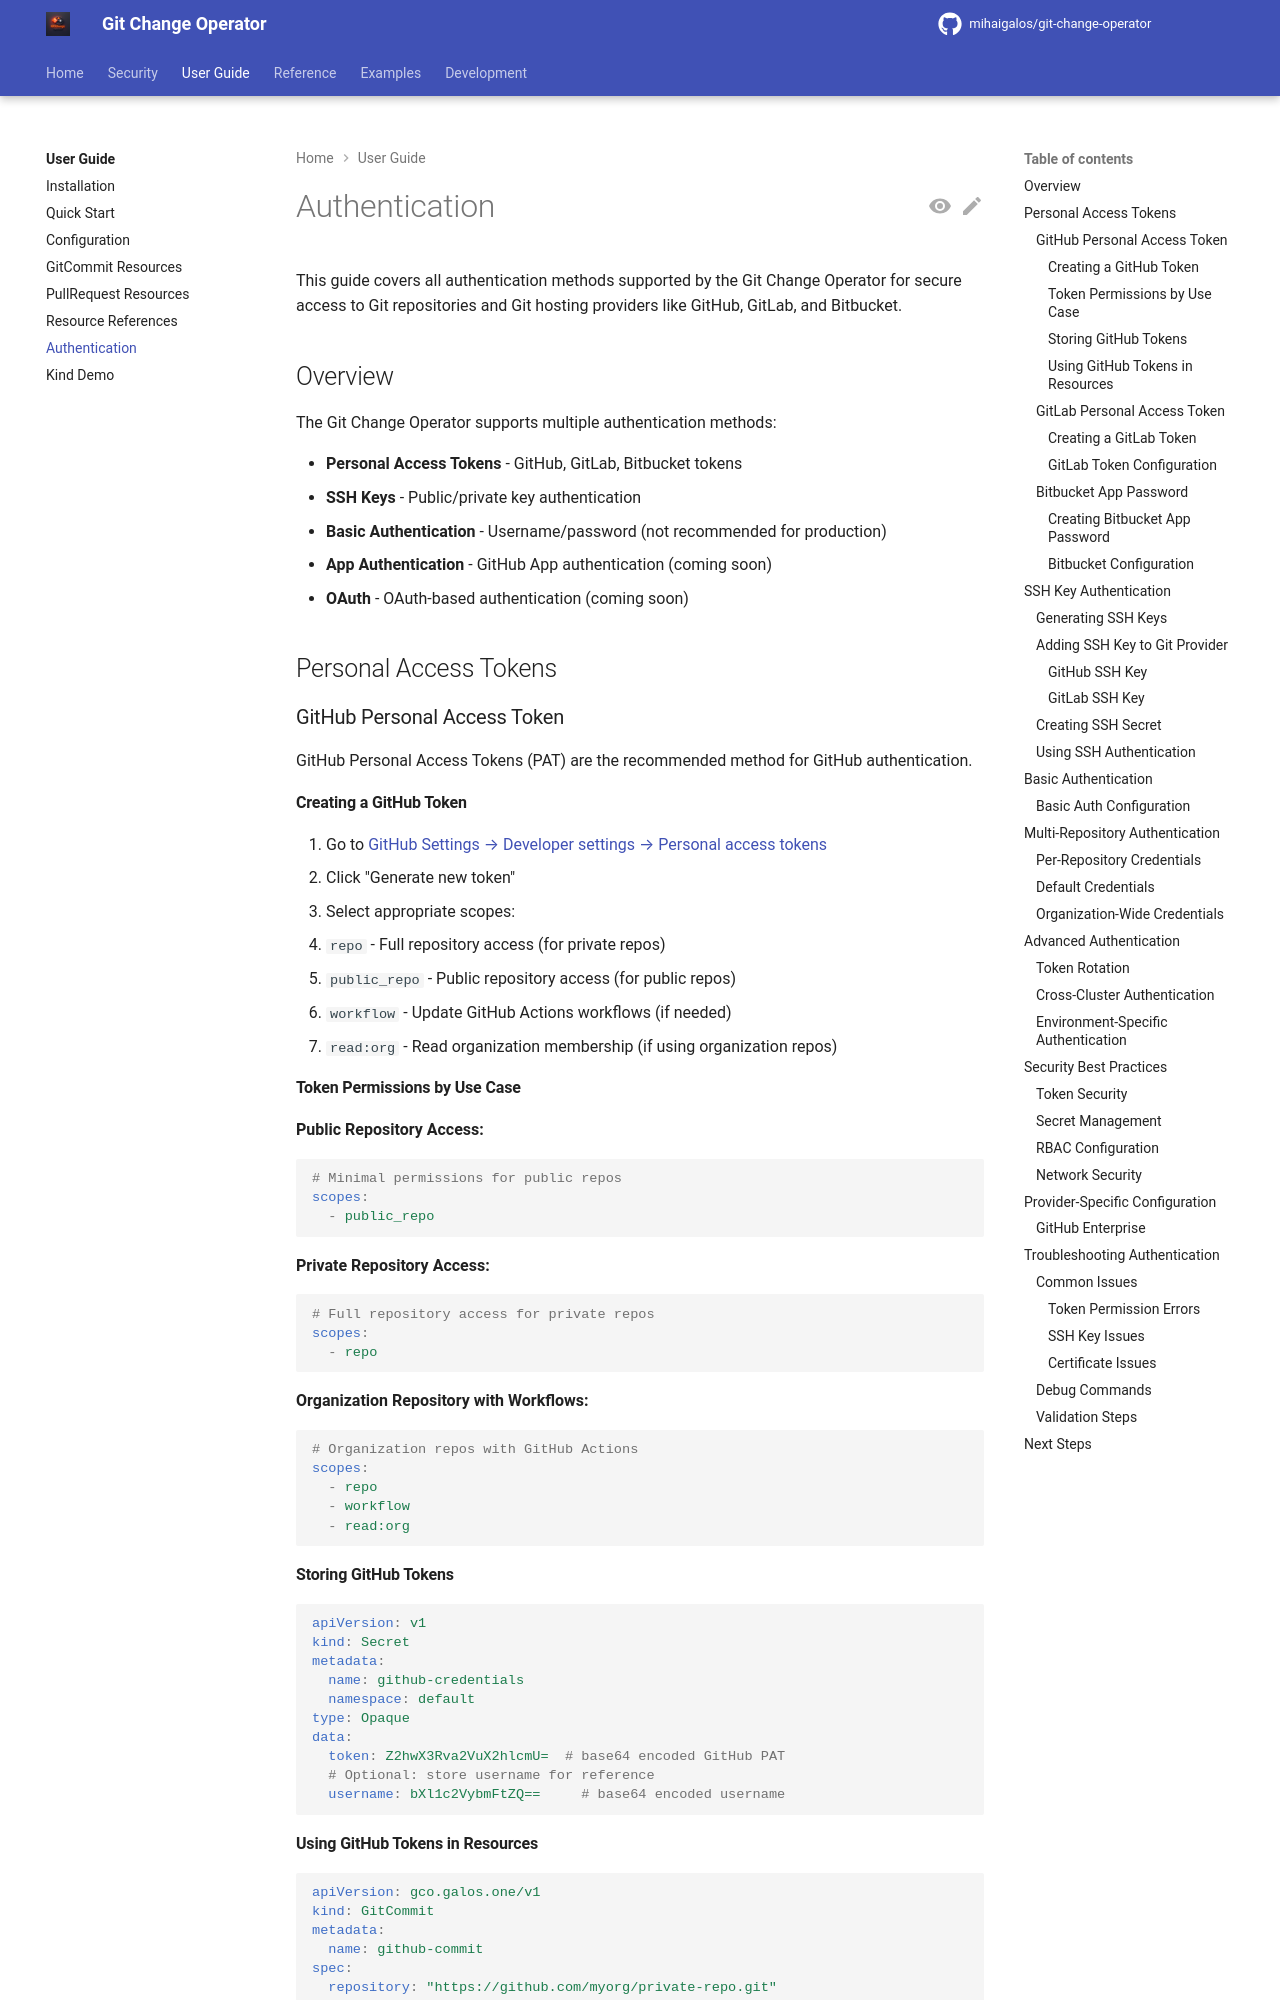

repository: mihaigalos/git-change-operator · page: 1.2.3/user-guide/authentication/index.html · generator: mkdocs

# Authentication

This guide covers all authentication methods supported by the Git Change Operator for secure access to Git repositories and Git hosting providers like GitHub, GitLab, and Bitbucket.

## Overview

The Git Change Operator supports multiple authentication methods:

- **Personal Access Tokens** - GitHub, GitLab, Bitbucket tokens
- **SSH Keys** - Public/private key authentication
- **Basic Authentication** - Username/password (not recommended for production)
- **App Authentication** - GitHub App authentication (coming soon)
- **OAuth** - OAuth-based authentication (coming soon)

## Personal Access Tokens

### GitHub Personal Access Token

GitHub Personal Access Tokens (PAT) are the recommended method for GitHub authentication.

#### Creating a GitHub Token

1. Go to [GitHub Settings → Developer settings → Personal access tokens](https://github.com/settings/tokens)
2. Click "Generate new token"
3. Select appropriate scopes:
   - `repo` - Full repository access (for private repos)
   - `public_repo` - Public repository access (for public repos)
   - `workflow` - Update GitHub Actions workflows (if needed)
   - `read:org` - Read organization membership (if using organization repos)

#### Token Permissions by Use Case

**Public Repository Access:**
```yaml
# Minimal permissions for public repos
scopes:
  - public_repo
```

**Private Repository Access:**
```yaml
# Full repository access for private repos  
scopes:
  - repo
```

**Organization Repository with Workflows:**
```yaml
# Organization repos with GitHub Actions
scopes:
  - repo
  - workflow
  - read:org
```

#### Storing GitHub Tokens

```yaml
apiVersion: v1
kind: Secret
metadata:
  name: github-credentials
  namespace: default
type: Opaque
data:
  token: Z2hwX3Rva2VuX2hlcmU=  # base64 encoded GitHub PAT
  # Optional: store username for reference
  username: bXl1c2VybmFtZQ==     # base64 encoded username
```
